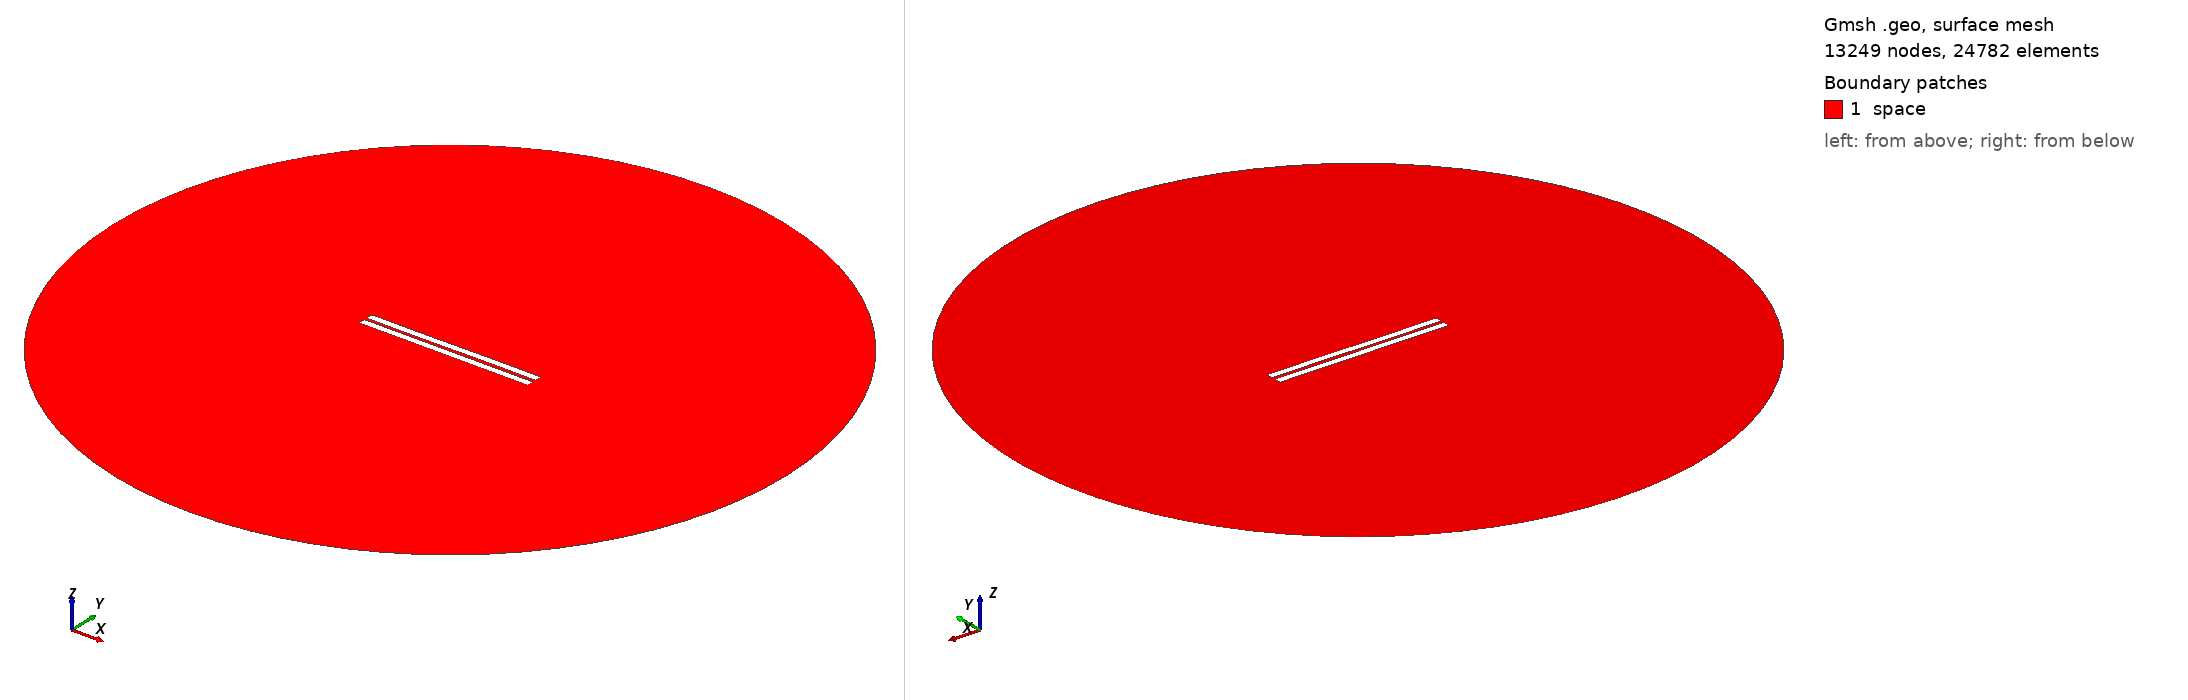

Gmsh geometry script, surface-meshed: 13249 nodes, 24782 surface elements. Boundary patches (legend numbers): 1 space. Left view from above one corner, right view from below the opposite corner. Legend entries are the model's physical surfaces. The drawing asked Gmsh for element sizes between 1% and 20% of the model's largest extent; the script's own settings can give other sizes.

=== 1183.geo (drawn) ===
//---------------------------------------
// Geometry kernel
//---------------------------------------

SetFactory("OpenCASCADE");



//---------------------------------------
// Parameters of the geometry
//---------------------------------------

// Overetch of the upper plate
overetch = 0.0;

// Distance between the plates
distance = 1.75;

// Discretization over the x axis (for the deformation)
nx = 50; 

// Length of the plate
L = 100 - overetch; 

// Number of modes
n = 4; 

// 1st mode coefficient
coeff(1) = 0.15;
beta(1) = 0.596864 * 3.1415926535 / L;

// 2nd mode coefficient
coeff(2) = 0.0;
beta(2) = 1.49418 * 3.1415926535 / L;

// 3rd mode coefficient
coeff(3) = -0.075;
beta(3) = 2.50025 * 3.1415926535 / L;

// 4th mode coefficient
coeff(4) = 0.0;
beta(4) = 3.49999 * 3.1415926535 / L;



//---------------------------------------
// Upper plate (deformed rectangle)
//---------------------------------------

// Coordiantes of the upper plate
xmin = -50;
xmax = 50 - overetch;

// Height of the upper plate
yheight = 4 - 2 * overetch;

// Indexes of the points
UpperID[] = {};
LowerID[] = {};
LeftID[] = {};
RightID[] = {};

// Point index
p = 1;

// Horizontal edges
For i In {1:nx}
    x = xmin + (i-1)*(xmax - xmin)/(nx-1);

    y_bottom = distance / 2 + overetch;
    For j In {1:n}
        C = (Cosh(beta(j)*L) + Cos(beta(j)*L)) / (Sinh(beta(j)*L) + Sin(beta(j)*L));
        y_bottom  = y_bottom + coeff(j) * (Cosh(beta(j)*(x+50)) - Cos(beta(j)*(x+50)) - C * (Sinh(beta(j)*(x+50)) - Sin(beta(j)*(x+50))));
    EndFor

    y_top = y_bottom + yheight;

    Point(p) = {x, y_top, 0, 1.0};
    UpperID[i] = p;
    p = p + 1;

    Point(p) = {x, y_bottom, 0, 1.0};
    LowerID[i] = p;
    p = p + 1;
EndFor

// Create point lists
UpperPts[] = {}; LowerPts[] = {};
For i In {1:nx}
  UpperPts[] += {UpperID[i]};
  LowerPts[] += {LowerID[i]};
EndFor

// Build splines
Spline(1) = {UpperPts[]};
Spline(2) = {LowerPts[]};
Line(3) = {LowerPts[nx-1], UpperPts[nx-1]};
Line(4) = {LowerPts[0], UpperPts[0]};

// Build the plane surface
Curve Loop(1) = {2, 3, -1, -4};
Plane Surface(1) = {1};



//---------------------------------------
// Lower plate (rectangle)
//---------------------------------------

// Vertices
Point(1001) = {-50, -1, 0, 1.0};
Point(1002) = { 50, -1, 0, 1.0};
Point(1003) = { 50,  -5, 0, 1.0};
Point(1004) = {-50,  -5, 0, 1.0};

// Edges
Line(5) = {1001, 1002};
Line(6) = {1002, 1003};
Line(7) = {1003, 1004};
Line(8) = {1004, 1001};

// Plane surface
Line Loop(2) = {5, 6, 7, 8};
Plane Surface(2) = {2}; 



//---------------------------------------
// Outer (fictious) boundary
//---------------------------------------

// Points
Point(1005) = {0, 0, 0};       // Center
Point(1006) = {200, 0, 0};     // Start point
Point(1007) = {0, 200, 0};     // 90 degrees
Point(1008) = {-200, 0, 0};    // 180 degrees
Point(1009) = {0, -200, 0};    // 270 degrees

// Circle arcs (each needs start, center, end)
Circle(9) = {1006, 1005, 1007};
Circle(10) = {1007, 1005, 1008};
Circle(11) = {1008, 1005, 1009};
Circle(12) = {1009, 1005, 1006};

// Plane surface for the entire domain
Curve Loop(3) = {9, 10, 11, 12};
Surface(3) = {3};

// Subtract the plates from the whole domain to obtain the actual domain where we want to solve the equations
BooleanDifference{ Surface{3}; Delete; }{ Surface{1}; Surface{2}; Delete; }




//---------------------------------------
// Transfinite Lines/Curves
//---------------------------------------

// Set the number of points on the boundaries
r = 7;

// Plates
Transfinite Curve {1, 2} = 50*r Using Progression 1;
Transfinite Curve {3, 4} = 2*r Using Progression 1;
Transfinite Line {5, 7} = 50*r Using Progression 1;
Transfinite Line {6, 8} = 2*r Using Progression 1;

// Outer boundary
Transfinite Line {9, 10, 11, 12} = 20 Using Progression 1;



//---------------------------------------
// Physical groups
//---------------------------------------                

// Physical curves (boundaries)
Physical Line("force_segment", 10) = {2};
Physical Line("upper_plate", 11) = {1, 3, 4};
Physical Line("lower_plate", 12) = {5, 6, 7, 8};
Physical Line("boundary", 20) = {9, 10, 11, 12};

// Physical Surfaces
Physical Surface("space", 30) = {3};



//---------------------------------------
// 6. Generate the Mesh
//---------------------------------------

// 2D mesh generation
Mesh 2;
